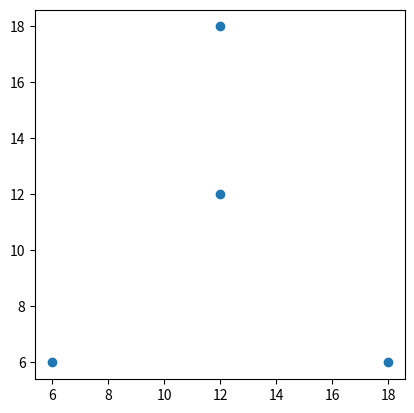
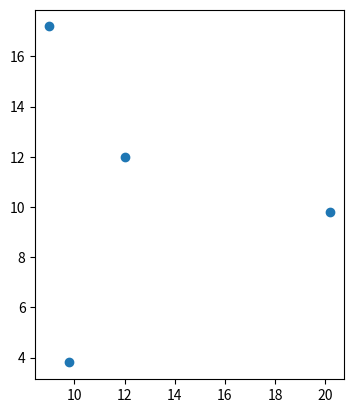
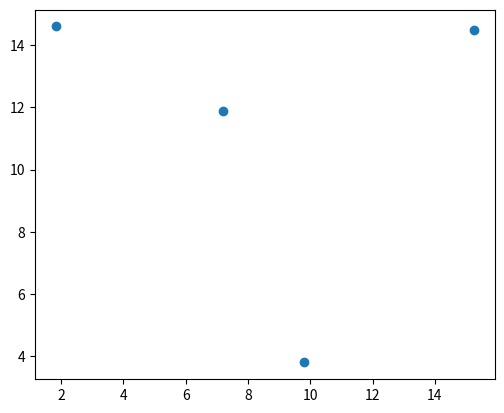
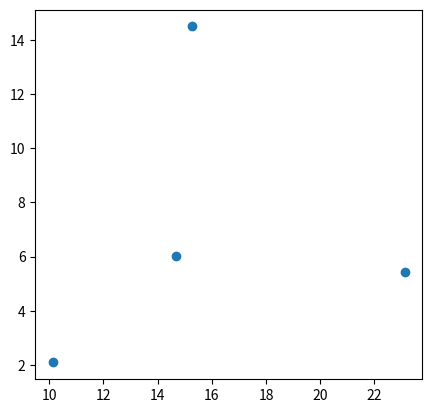
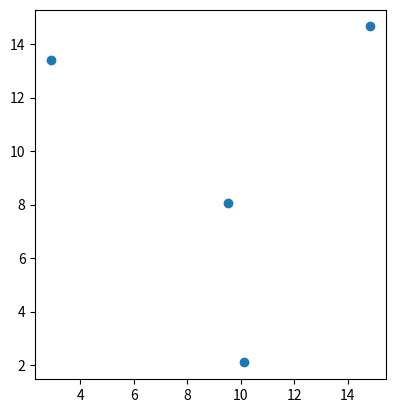

Reproduce these figures in Python, in order.
import matplotlib.pyplot as plt
import math

def graficar_puntos(x,y):
    fig, ax = plt.subplots()
    ax.set_aspect("equal")
    plt.plot(x,y,"o")
    plt.show()
    
def graficar_linea(x,y):
    fig, ax = plt.subplots()
    ax.set_aspect("equal")
    ax.plot(x,y)
    plt.show()

def escalar(x,y,s):
    for i in range(len(x)):
        x[i]=x[i]*s
        y[i]=y[i]*s
    return x,y
    #graficar_puntos(x,y)

def trasladar_origen(x,y,pivote):
    for i in range(len(x)):
        x[i]= x[i]+(-pivote[0])
        y[i]= y[i]+(-pivote[1])
    return x,y

def trasladar_regresar(x,y,pivote):
    for i in range(len(x)):
        x[i]= x[i]+(pivote[0])
        y[i]= y[i]+(pivote[1])
    return x,y

def rotar(x,y,angulo):
    radianes = math.radians(angulo)
    rotacion = [[math.cos(radianes), -math.sin(radianes)] , [math.sin(radianes), math.cos(radianes)]]
    for i in range(len(x)):
        punto = [x[i],y[i]]  # Almacenando el punto para poder manipularlo después
        punto[0] = (rotacion[0][0]*x[i])+(rotacion[0][1]*y[i])  # Rotacion de x
        punto[1] = (rotacion[1][0]*x[i])+(rotacion[1][1]*y[i])  # Rotacion de y
        x[i], y[i] = punto[0], punto[1]
    return x,y


x=[20,60,40,40]
y=[20,20,60,40]
s=0.30
grados=[30,33,68,55]
pivotes=[3,0,1,2] # Llevar el control de cual pivote toca 


#graficar_puntos(x, y)
x,y = escalar(x, y, s)
graficar_puntos(x, y)

"""  -- Forma individual
# Rotando figura
x,y = trasladar_origen(x, y, [12,12])
x,y = rotar(x, y, 30)
x,y = trasladar_regresar(x, y, [12,12])

graficar_puntos(x, y)
"""
piv_aux = 0
for g in grados:
    pivote = pivotes[piv_aux] # Seleccionando pivote
    punto_piv = [x[pivote],y[pivote]]
    x,y = trasladar_origen(x, y, punto_piv)
    x,y = rotar(x, y, g)
    x,y = trasladar_regresar(x, y, punto_piv)
    
    graficar_puntos(x, y)
    piv_aux +=1